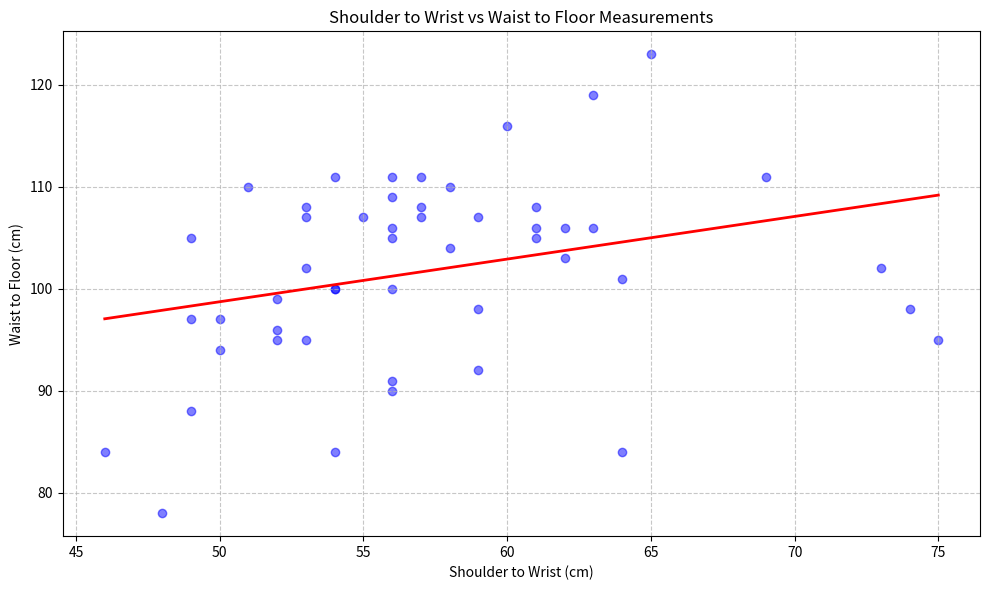

Write the Python code that produced this figure.
import numpy as np
import matplotlib.pyplot as plt

# Data
x = [57,54,60,54,62,56,55,50,53,57,52,51,61,63,52,61,52,58,53,57,56,56,50,62,54,53,56,46,75,59,73,74,59,59,49,63,56,64,48,58,64,61,65,53,69,49,56,49,54,56]
y = [107,100,116,100,103,106,107,97,108,111,95,110,108,119,96,106,99,104,102,108,100,105,94,106,111,107,90,84,95,92,102,98,107,98,88,106,109,101,78,110,84,105,123,95,111,97,111,105,84,91]

# Convert to numpy arrays
x = np.array(x)
y = np.array(y)

# Calculate the line of best fit
coefficients = np.polyfit(x, y, 1)
gradient = coefficients[0]
intercept = coefficients[1]

# Create points for the line
x_line = np.array([min(x), max(x)])
y_line = gradient * x_line + intercept

# Plot
plt.figure(figsize=(10, 6))
plt.scatter(x, y, color='blue', alpha=0.5)
plt.plot(x_line, y_line, color='red', linewidth=2)

plt.xlabel('Shoulder to Wrist (cm)')
plt.ylabel('Waist to Floor (cm)')
plt.title('Shoulder to Wrist vs Waist to Floor Measurements')
plt.grid(True, linestyle='--', alpha=0.7)

plt.tight_layout()
plt.show()

# Print gradient and two points
print(f"Gradient: {gradient:.4f}")
print(f"Point 1: ({x_line[0]:.2f}, {y_line[0]:.2f})")
print(f"Point 2: ({x_line[1]:.2f}, {y_line[1]:.2f})")


print("\nAll data points:")
for i in range(len(x)):
    print(f"({x[i]}, {y[i]})")  
